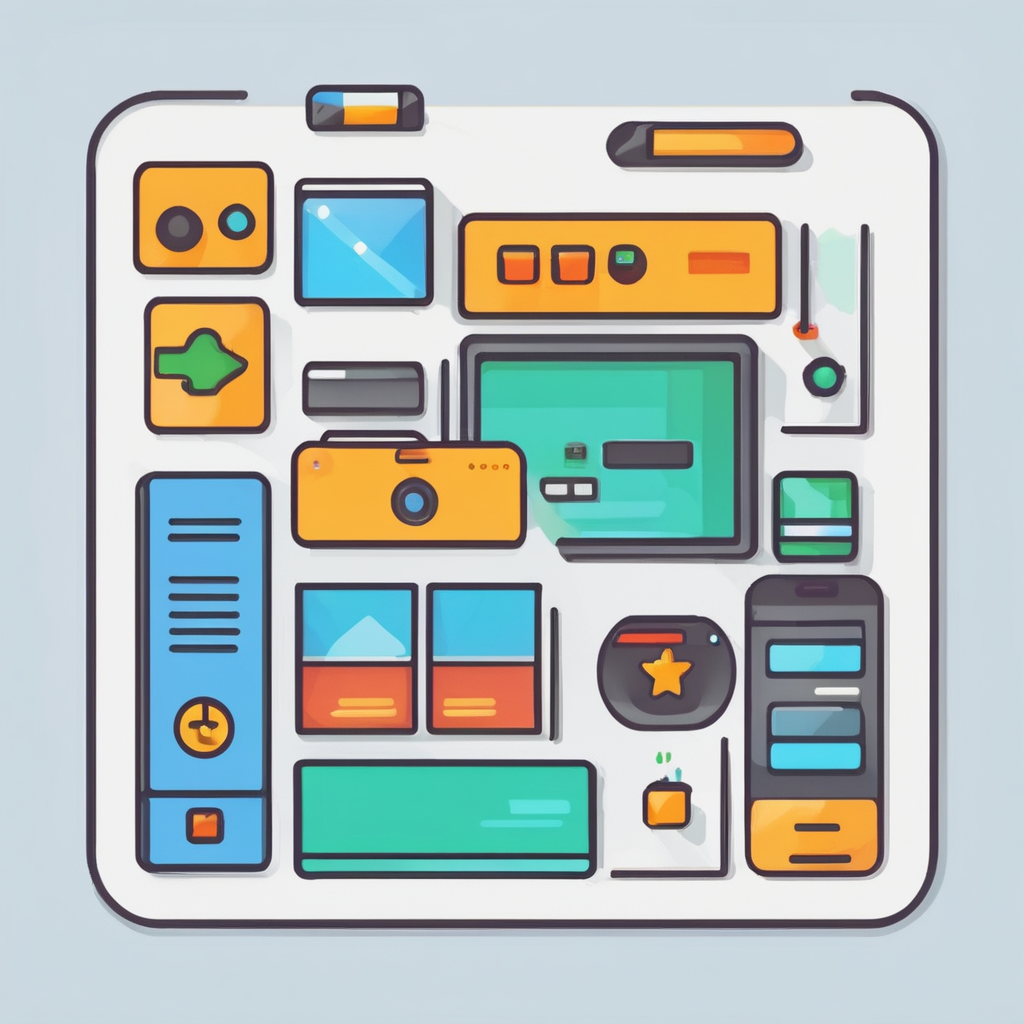
Generation parameters embedded in this image by AUTOMATIC1111 Stable Diffusion web UI or a fork of it (Forge, ...) (PNG 'parameters' text chunk):
webpage minimalist icon, videogame modding, (simple), rounded border, full screen, rounded, colorful
Negative prompt: abstract, glitch, deformed, mutated, ugly, disfigured, extra limbs, multiple icons
Steps: 40, Sampler: DPM++ 2M Karras, CFG scale: 7, Seed: 4059558558, Size: 1024x1024, Model hash: 31e35c80fc, Model: sd_xl_base_1.0, Refiner model: sd_xl_refiner_1.0, Refiner steps: 4, Version: v1.5.1